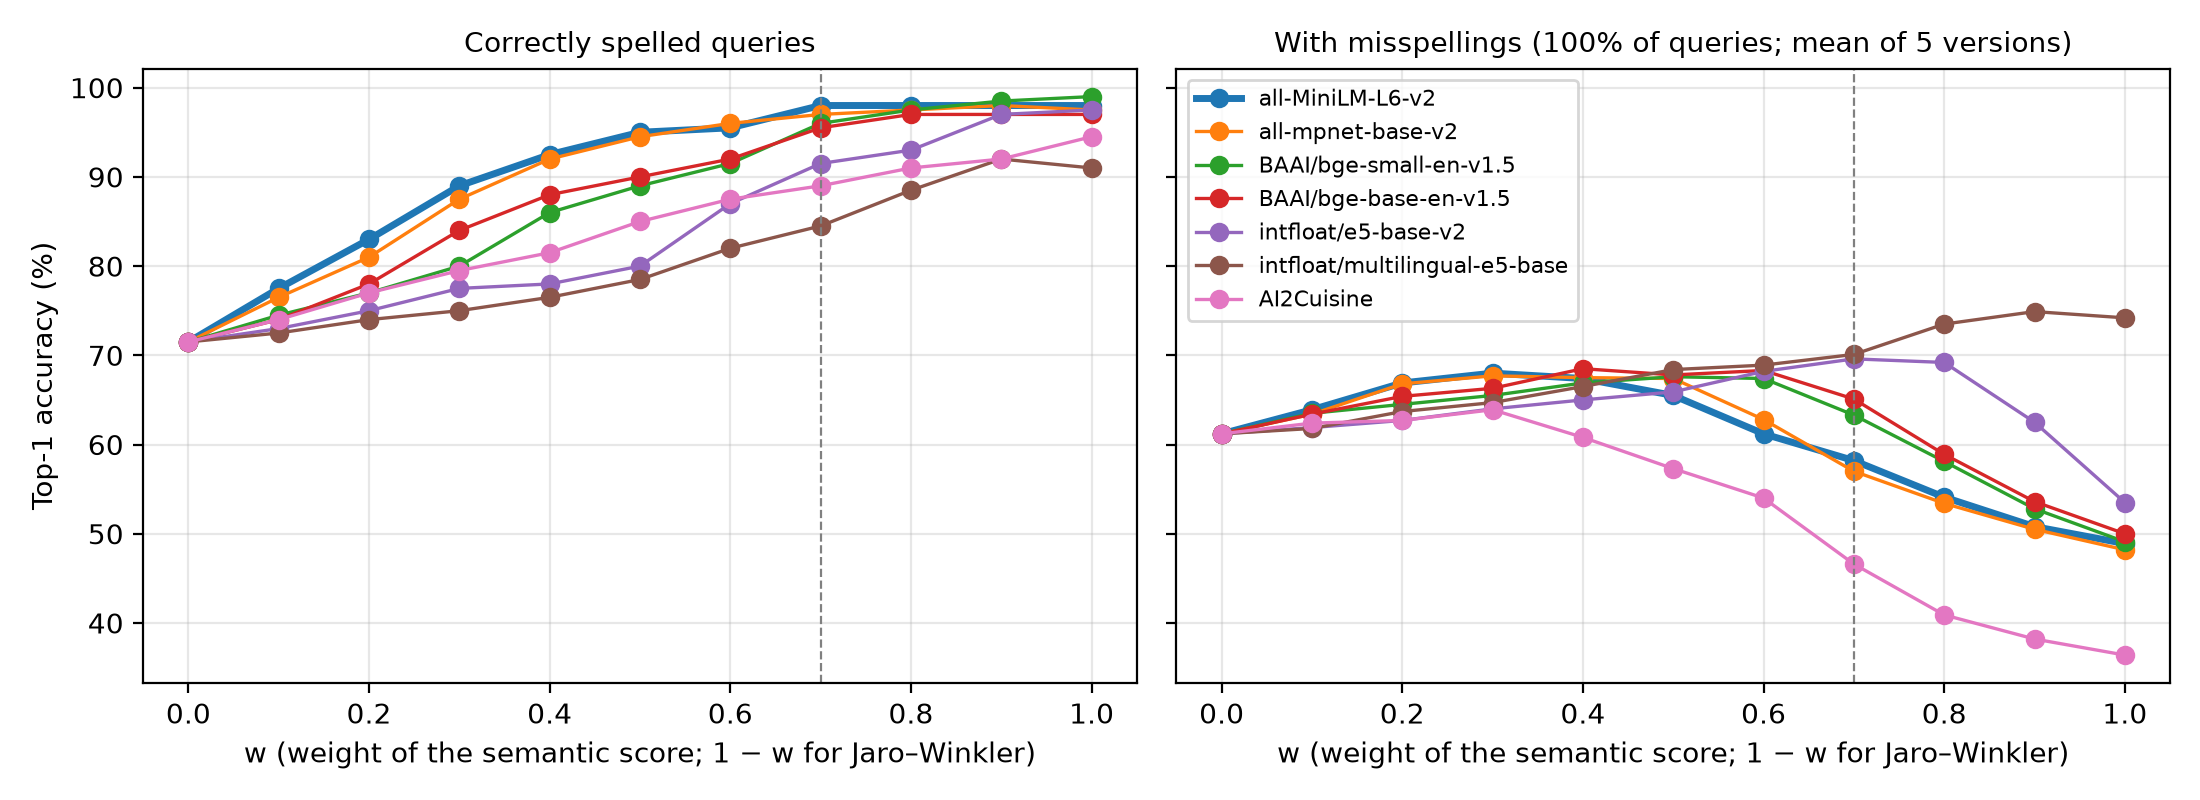

Values plotted in this chart, from the file beside it:
queries, model, w, top1, top3, mrr, top1_changed
clean, all-MiniLM-L6-v2, 0.0, 71.5, 81.0, 0.7737, 
clean, all-MiniLM-L6-v2, 0.1, 77.5, 86.5, 0.8312, 
clean, all-MiniLM-L6-v2, 0.2, 83.0, 90.5, 0.8763, 
clean, all-MiniLM-L6-v2, 0.3, 89.0, 94.0, 0.9211, 
clean, all-MiniLM-L6-v2, 0.4, 92.5, 95.5, 0.9454, 
clean, all-MiniLM-L6-v2, 0.5, 95.0, 97.5, 0.9646, 
clean, all-MiniLM-L6-v2, 0.6, 95.5, 98.0, 0.9694, 
clean, all-MiniLM-L6-v2, 0.7, 98.0, 98.0, 0.9819, 
clean, all-MiniLM-L6-v2, 0.8, 98.0, 98.0, 0.9817, 
clean, all-MiniLM-L6-v2, 0.9, 98.0, 98.0, 0.9818, 
clean, all-MiniLM-L6-v2, 1.0, 98.0, 98.0, 0.9818, 
typo-0, all-MiniLM-L6-v2, 0.0, 58, 73.0, 0.6702, 57.65
typo-0, all-MiniLM-L6-v2, 0.1, 60.0, 78.5, 0.7011, 59.69
typo-0, all-MiniLM-L6-v2, 0.2, 65.0, 80.5, 0.7394, 64.29
typo-0, all-MiniLM-L6-v2, 0.3, 67.0, 78.0, 0.7472, 66.33
typo-0, all-MiniLM-L6-v2, 0.4, 66.5, 78.5, 0.7436, 65.82
typo-0, all-MiniLM-L6-v2, 0.5, 65.5, 76.0, 0.7258, 64.8
typo-0, all-MiniLM-L6-v2, 0.6, 61.0, 73.0, 0.6893, 60.2
typo-0, all-MiniLM-L6-v2, 0.7, 59.0, 67.0, 0.6524, 58.16
typo-0, all-MiniLM-L6-v2, 0.8, 56, 61.5, 0.6135, 55.1
typo-0, all-MiniLM-L6-v2, 0.9, 52.5, 60.0, 0.5767, 51.53
typo-0, all-MiniLM-L6-v2, 1.0, 50.0, 56.5, 0.5489, 48.98
typo-1, all-MiniLM-L6-v2, 0.0, 62.5, 75.0, 0.6983, 62.24
typo-1, all-MiniLM-L6-v2, 0.1, 67.5, 80.0, 0.7418, 67.35
typo-1, all-MiniLM-L6-v2, 0.2, 68.0, 81.5, 0.7564, 67.35
typo-1, all-MiniLM-L6-v2, 0.3, 70.5, 81.5, 0.772, 69.9
typo-1, all-MiniLM-L6-v2, 0.4, 67.0, 80.0, 0.7501, 66.33
typo-1, all-MiniLM-L6-v2, 0.5, 66.0, 78.5, 0.7363, 65.31
typo-1, all-MiniLM-L6-v2, 0.6, 61.0, 73.5, 0.6884, 60.2
typo-1, all-MiniLM-L6-v2, 0.7, 56.5, 66.5, 0.6369, 55.61
typo-1, all-MiniLM-L6-v2, 0.8, 52.5, 60.5, 0.5871, 51.53
typo-1, all-MiniLM-L6-v2, 0.9, 50.0, 55, 0.5505, 48.98
typo-1, all-MiniLM-L6-v2, 1.0, 48.5, 53.0, 0.5287, 47.45
typo-2, all-MiniLM-L6-v2, 0.0, 61.5, 73.5, 0.689, 61.22
typo-2, all-MiniLM-L6-v2, 0.1, 63.0, 77.0, 0.7115, 62.76
typo-2, all-MiniLM-L6-v2, 0.2, 67.0, 77.0, 0.736, 66.33
typo-2, all-MiniLM-L6-v2, 0.3, 67.0, 77.0, 0.7388, 66.33
typo-2, all-MiniLM-L6-v2, 0.4, 65.5, 76.5, 0.7295, 64.8
typo-2, all-MiniLM-L6-v2, 0.5, 63.0, 77.0, 0.7166, 62.24
typo-2, all-MiniLM-L6-v2, 0.6, 59.0, 74.0, 0.6809, 58.16
typo-2, all-MiniLM-L6-v2, 0.7, 57.5, 66.5, 0.643, 56.63
typo-2, all-MiniLM-L6-v2, 0.8, 54.5, 59.5, 0.5967, 53.57
typo-2, all-MiniLM-L6-v2, 0.9, 51.0, 57, 0.5618, 50.0
typo-2, all-MiniLM-L6-v2, 1.0, 49.5, 55.5, 0.5427, 48.47
typo-3, all-MiniLM-L6-v2, 0.0, 63.0, 77.0, 0.7076, 62.76
typo-3, all-MiniLM-L6-v2, 0.1, 65.5, 79.0, 0.7349, 65.31
typo-3, all-MiniLM-L6-v2, 0.2, 68.0, 83.0, 0.7597, 67.35
typo-3, all-MiniLM-L6-v2, 0.3, 70.0, 82.0, 0.7733, 69.39
typo-3, all-MiniLM-L6-v2, 0.4, 70.0, 82.5, 0.7725, 69.39
typo-3, all-MiniLM-L6-v2, 0.5, 68.0, 81.5, 0.754, 67.35
typo-3, all-MiniLM-L6-v2, 0.6, 65.5, 77.5, 0.7273, 64.8
typo-3, all-MiniLM-L6-v2, 0.7, 63.0, 71.0, 0.6912, 62.24
typo-3, all-MiniLM-L6-v2, 0.8, 56.5, 67.0, 0.629, 55.61
typo-3, all-MiniLM-L6-v2, 0.9, 52.0, 62.0, 0.5832, 51.02
typo-3, all-MiniLM-L6-v2, 1.0, 50.5, 57, 0.5535, 49.49
typo-4, all-MiniLM-L6-v2, 0.0, 61.0, 71.5, 0.6831, 60.71
typo-4, all-MiniLM-L6-v2, 0.1, 63.5, 76.0, 0.718, 63.27
typo-4, all-MiniLM-L6-v2, 0.2, 66.5, 78.5, 0.7442, 65.82
typo-4, all-MiniLM-L6-v2, 0.3, 65.5, 78.0, 0.7395, 64.8
typo-4, all-MiniLM-L6-v2, 0.4, 68.0, 78.5, 0.7535, 67.35
... 402 more rows
